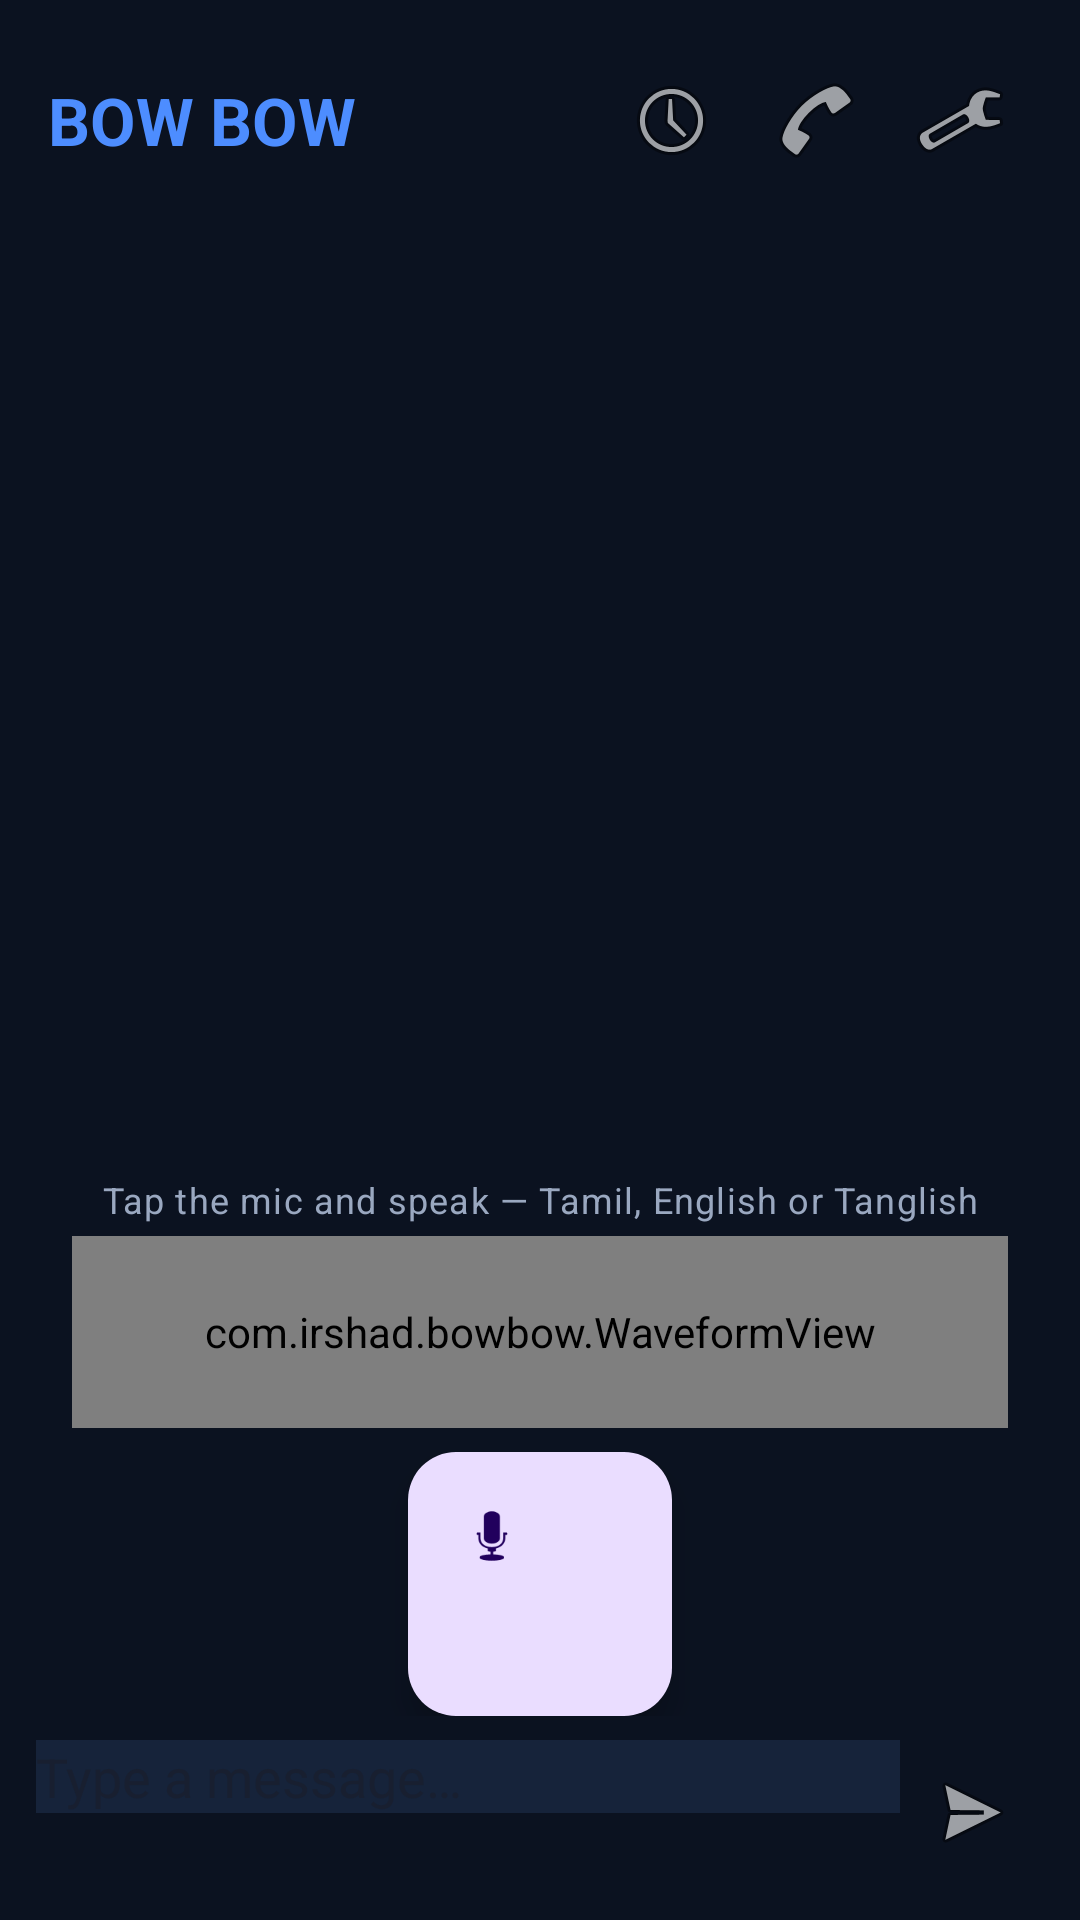

This screen was rendered from an Android layout file. Write that file and the resources it references.
<!-- AndroidManifest.xml: application theme Theme.BowBow -->
<!-- res/layout/activity_main.xml -->
<?xml version="1.0" encoding="utf-8"?>
<LinearLayout xmlns:android="http://schemas.android.com/apk/res/android"
    xmlns:app="http://schemas.android.com/apk/res-auto"
    android:layout_width="match_parent"
    android:layout_height="match_parent"
    android:background="?attr/colorSurface"
    android:orientation="vertical">

    <LinearLayout
        android:layout_width="match_parent"
        android:layout_height="wrap_content"
        android:gravity="center_vertical"
        android:orientation="horizontal"
        android:padding="16dp">

        <TextView
            android:layout_width="0dp"
            android:layout_height="wrap_content"
            android:layout_weight="1"
            android:text="@string/app_name"
            android:textColor="?attr/colorPrimary"
            android:textSize="22sp"
            android:textStyle="bold" />

        <ImageButton
            android:id="@+id/historyButton"
            android:layout_width="48dp"
            android:layout_height="48dp"
            android:background="?attr/selectableItemBackgroundBorderless"
            android:contentDescription="@string/history"
            android:src="@android:drawable/ic_menu_recent_history" />

        <ImageButton
            android:id="@+id/callButton"
            android:layout_width="48dp"
            android:layout_height="48dp"
            android:background="?attr/selectableItemBackgroundBorderless"
            android:contentDescription="@string/call"
            android:src="@android:drawable/ic_menu_call" />

        <ImageButton
            android:id="@+id/settingsButton"
            android:layout_width="48dp"
            android:layout_height="48dp"
            android:background="?attr/selectableItemBackgroundBorderless"
            android:contentDescription="@string/settings"
            android:src="@android:drawable/ic_menu_preferences" />
    </LinearLayout>

    <androidx.recyclerview.widget.RecyclerView
        android:id="@+id/chatList"
        android:layout_width="match_parent"
        android:layout_height="0dp"
        android:layout_weight="1"
        android:clipToPadding="false"
        android:padding="12dp" />

    <TextView
        android:id="@+id/statusText"
        android:layout_width="match_parent"
        android:layout_height="wrap_content"
        android:gravity="center"
        android:padding="4dp"
        android:text="@string/tap_mic_hint"
        android:textAppearance="?attr/textAppearanceBodySmall" />

    <com.irshad.bowbow.WaveformView
        android:id="@+id/waveformView"
        android:layout_width="match_parent"
        android:layout_height="64dp"
        android:layout_marginStart="24dp"
        android:layout_marginEnd="24dp" />

    <LinearLayout
        android:layout_width="match_parent"
        android:layout_height="wrap_content"
        android:gravity="center"
        android:orientation="horizontal"
        android:padding="8dp">

        <com.google.android.material.floatingactionbutton.FloatingActionButton
            android:id="@+id/micButton"
            android:layout_width="88dp"
            android:layout_height="88dp"
            android:contentDescription="@string/mic"
            android:src="@android:drawable/ic_btn_speak_now"
            app:fabSize="normal" />
    </LinearLayout>

    <LinearLayout
        android:layout_width="match_parent"
        android:layout_height="wrap_content"
        android:orientation="horizontal"
        android:paddingBottom="12dp"
        android:paddingStart="12dp"
        android:paddingEnd="12dp">

        <EditText
            android:id="@+id/messageInput"
            android:layout_width="0dp"
            android:layout_height="wrap_content"
            android:layout_weight="1"
            android:hint="@string/type_message"
            android:inputType="text"
            android:maxLines="3" />

        <ImageButton
            android:id="@+id/sendButton"
            android:layout_width="48dp"
            android:layout_height="48dp"
            android:background="?attr/selectableItemBackgroundBorderless"
            android:contentDescription="@string/send"
            android:src="@android:drawable/ic_menu_send" />
    </LinearLayout>
</LinearLayout>
<!-- resources referenced by this layout -->
<resources>
  <string name="app_name">BOW BOW</string>
  <string name="call">Call</string>
  <string name="history">History</string>
  <string name="mic">Microphone</string>
  <string name="send">Send</string>
  <string name="settings">Settings</string>
  <string name="tap_mic_hint">Tap the mic and speak — Tamil, English or Tanglish</string>
  <string name="type_message">Type a message…</string>
  <style name="Theme.BowBow" parent="Theme.Material3.DayNight.NoActionBar">
          <item name="colorPrimary">@color/bowbow_primary</item>
          <item name="colorPrimaryDark">@color/bowbow_primary_dark</item>
          <item name="colorAccent">@color/bowbow_accent</item>
          <item name="android:colorBackground">@color/bowbow_surface</item>
          <item name="colorSurface">@color/bowbow_surface</item>
          <item name="colorOnSurface">@color/bowbow_text</item>
          <item name="colorSurfaceVariant">@color/bowbow_surface_high</item>
          <item name="android:textColorPrimary">@color/bowbow_text</item>
          <item name="android:textColorSecondary">@color/bowbow_text_secondary</item>
          <item name="android:editTextBackground">@color/bowbow_surface_high</item>
      </style>
  <color name="bowbow_primary">#4D8DFF</color>
  <color name="bowbow_primary_dark">#0B1220</color>
  <color name="bowbow_accent">#FF8F00</color>
  <color name="bowbow_surface">#0B1220</color>
  <color name="bowbow_text">#E8EEF7</color>
  <color name="bowbow_surface_high">#16233A</color>
  <color name="bowbow_text_secondary">#9AA8C0</color>
</resources>
